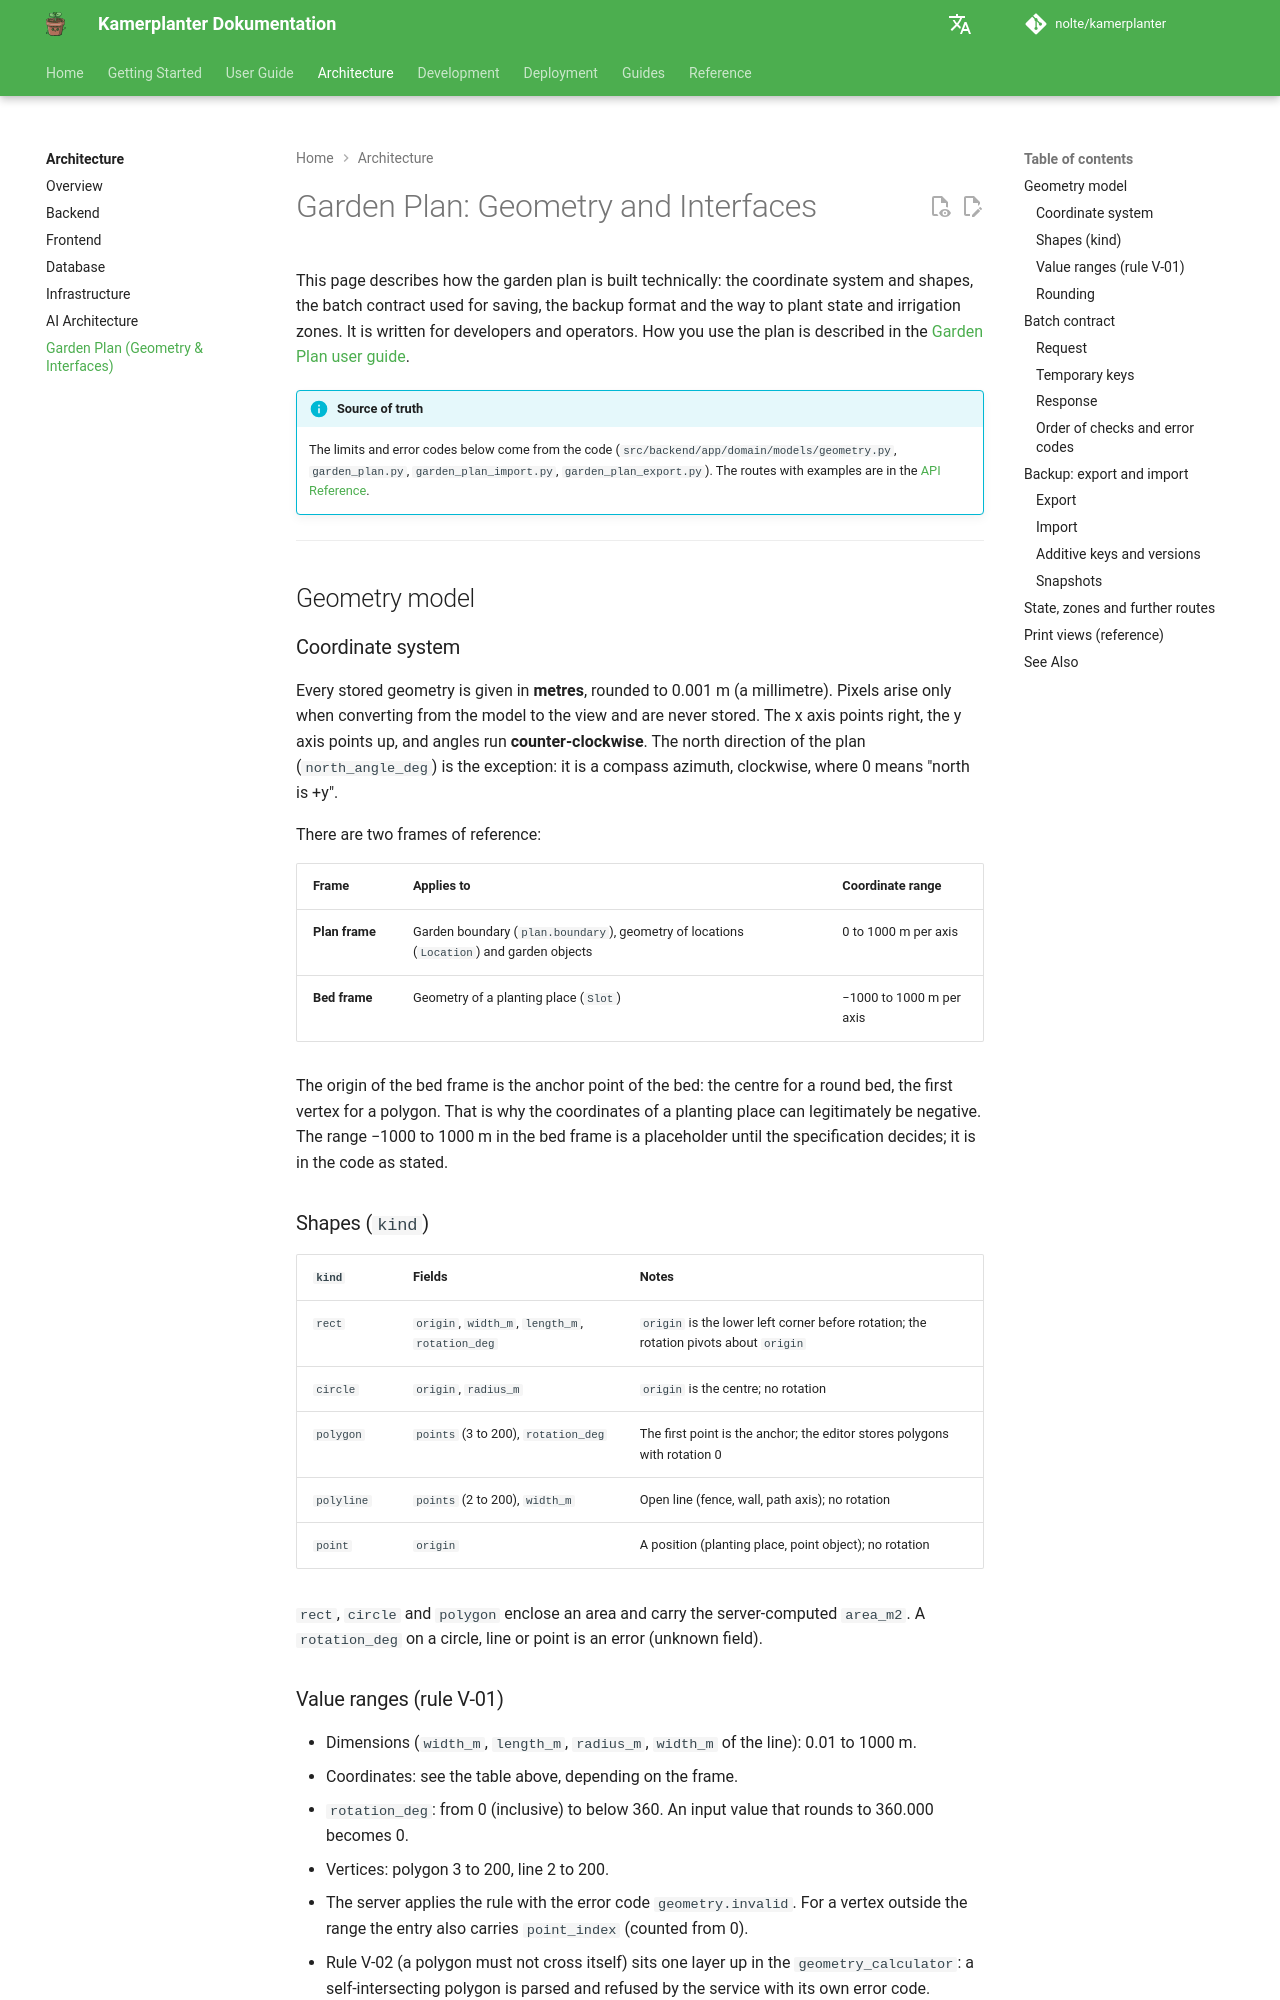

repository: nolte/kamerplanter · page: en/architecture/garden-plan/index.html · generator: mkdocs

# Garden Plan: Geometry and Interfaces

This page describes how the garden plan is built technically: the coordinate system and shapes, the batch contract used for saving, the backup format and the way to plant state and irrigation zones. It is written for developers and operators. How you use the plan is described in the [Garden Plan user guide](../user-guide/garden-plan.md).

!!! info "Source of truth"
    The limits and error codes below come from the code (`src/backend/app/domain/models/geometry.py`, `garden_plan.py`, `garden_plan_import.py`, `garden_plan_export.py`). The routes with examples are in the [API Reference](../reference/api-reference.md#garden-plan-pdf-svg-json-backup). <!-- REQ-053 §20-§22 -->

---

## Geometry model

### Coordinate system

Every stored geometry is given in **metres**, rounded to 0.001 m (a millimetre). Pixels arise only when converting from the model to the view and are never stored. The x axis points right, the y axis points up, and angles run **counter-clockwise**. The north direction of the plan (`north_angle_deg`) is the exception: it is a compass azimuth, clockwise, where 0 means "north is +y".

There are two frames of reference:

| Frame | Applies to | Coordinate range |
|-------|-----------|------------------|
| **Plan frame** | Garden boundary (`plan.boundary`), geometry of locations (`Location`) and garden objects | 0 to 1000 m per axis |
| **Bed frame** | Geometry of a planting place (`Slot`) | −1000 to 1000 m per axis |

The origin of the bed frame is the anchor point of the bed: the centre for a round bed, the first vertex for a polygon. That is why the coordinates of a planting place can legitimately be negative. The range −1000 to 1000 m in the bed frame is a placeholder until the specification decides; it is in the code as stated.

### Shapes (`kind`)

| `kind` | Fields | Notes |
|--------|--------|-------|
| `rect` | `origin`, `width_m`, `length_m`, `rotation_deg` | `origin` is the lower left corner before rotation; the rotation pivots about `origin` |
| `circle` | `origin`, `radius_m` | `origin` is the centre; no rotation |
| `polygon` | `points` (3 to 200), `rotation_deg` | The first point is the anchor; the editor stores polygons with rotation 0 |
| `polyline` | `points` (2 to 200), `width_m` | Open line (fence, wall, path axis); no rotation |
| `point` | `origin` | A position (planting place, point object); no rotation |

`rect`, `circle` and `polygon` enclose an area and carry the server-computed `area_m2`. A `rotation_deg` on a circle, line or point is an error (unknown field).

### Value ranges (rule V-01)

- Dimensions (`width_m`, `length_m`, `radius_m`, `width_m` of the line): 0.01 to 1000 m.
- Coordinates: see the table above, depending on the frame.
- `rotation_deg`: from 0 (inclusive) to below 360. An input value that rounds to 360.000 becomes 0.
- Vertices: polygon 3 to 200, line 2 to 200.
- The server applies the rule with the error code `geometry.invalid`. For a vertex outside the range the entry also carries `point_index` (counted from 0).
- Rule V-02 (a polygon must not cross itself) sits one layer up in the `geometry_calculator`: a self-intersecting polygon is parsed and refused by the service with its own error code.
